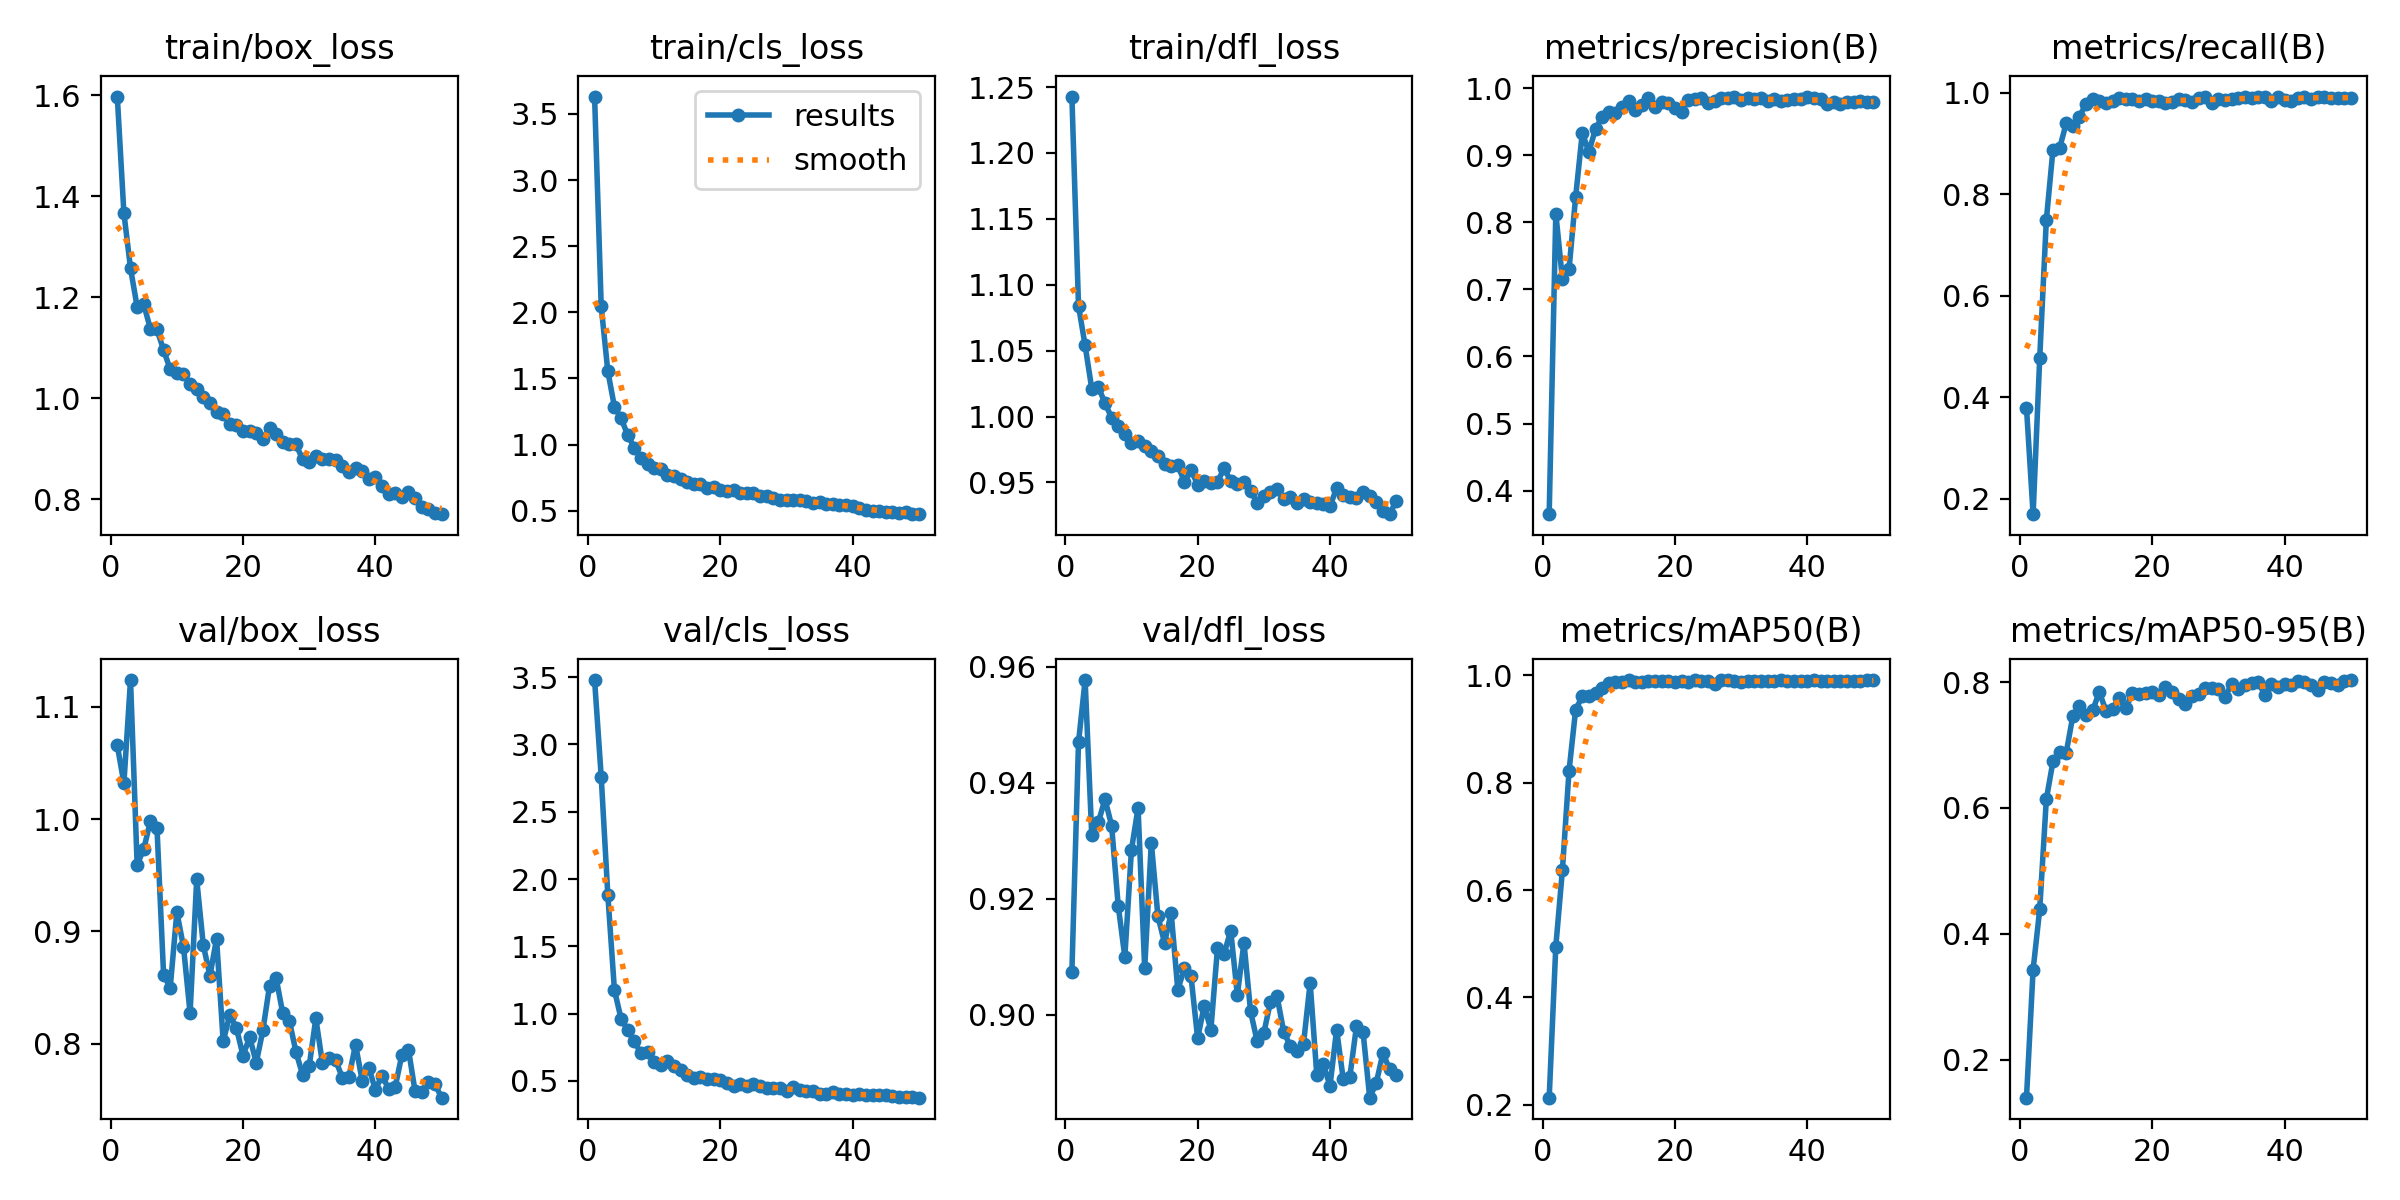

Source data for this figure (header and first rows):
epoch, train/box_loss, train/cls_loss, train/dfl_loss, metrics/precision(B), metrics/recall(B), metrics/mAP50(B), metrics/mAP50-95(B), val/box_loss, val/cls_loss, val/dfl_loss, lr/pg0, lr/pg1, lr/pg2
1, 1.598, 3.631, 1.243, 0.3649, 0.3791, 0.2135, 0.1393, 1.066, 3.479, 0.9074, 0.0001908, 0.0001908, 0.0001908
2, 1.367, 2.045, 1.084, 0.813, 0.1695, 0.4948, 0.3427, 1.032, 2.762, 0.947, 0.0003792, 0.0003792, 0.0003792
3, 1.258, 1.554, 1.054, 0.7153, 0.4771, 0.6373, 0.439, 1.124, 1.883, 0.9577, 0.0005598, 0.0005598, 0.0005598
4, 1.181, 1.286, 1.021, 0.7301, 0.7493, 0.822, 0.6139, 0.9594, 1.174, 0.9311, 0.0005531, 0.0005531, 0.0005531
5, 1.186, 1.198, 1.022, 0.8379, 0.8872, 0.9356, 0.674, 0.9731, 0.9617, 0.9332, 0.0005414, 0.0005414, 0.0005414
6, 1.138, 1.074, 1.01, 0.933, 0.8904, 0.9601, 0.6897, 0.9981, 0.8779, 0.9372, 0.0005298, 0.0005298, 0.0005298
7, 1.137, 0.9757, 0.9991, 0.9047, 0.9395, 0.9615, 0.6877, 0.992, 0.795, 0.9326, 0.0005181, 0.0005181, 0.0005181
8, 1.096, 0.8985, 0.9926, 0.9393, 0.9335, 0.9665, 0.7462, 0.861, 0.7044, 0.9188, 0.0005065, 0.0005065, 0.0005065
9, 1.058, 0.8551, 0.9864, 0.9568, 0.9523, 0.9764, 0.7627, 0.85, 0.713, 0.91, 0.0004949, 0.0004949, 0.0004949
10, 1.05, 0.8238, 0.98, 0.9636, 0.9784, 0.9846, 0.7473, 0.9172, 0.6363, 0.9285, 0.0004832, 0.0004832, 0.0004832
11, 1.049, 0.8131, 0.9811, 0.9622, 0.9868, 0.9865, 0.7552, 0.8864, 0.6143, 0.9357, 0.0004716, 0.0004716, 0.0004716
12, 1.028, 0.7735, 0.9776, 0.9715, 0.983, 0.9877, 0.7844, 0.8273, 0.646, 0.908, 0.0004599, 0.0004599, 0.0004599
13, 1.019, 0.7641, 0.9742, 0.9807, 0.9795, 0.9904, 0.755, 0.9463, 0.6095, 0.9297, 0.0004483, 0.0004483, 0.0004483
14, 1.002, 0.7365, 0.9702, 0.967, 0.9837, 0.9873, 0.7576, 0.8876, 0.5787, 0.917, 0.0004367, 0.0004367, 0.0004367
15, 0.99, 0.7149, 0.9639, 0.9744, 0.9899, 0.9868, 0.7754, 0.8606, 0.5468, 0.9124, 0.000425, 0.000425, 0.000425
16, 0.9725, 0.7025, 0.9624, 0.9845, 0.988, 0.989, 0.7584, 0.8935, 0.522, 0.9176, 0.0004134, 0.0004134, 0.0004134
17, 0.969, 0.6985, 0.9628, 0.9724, 0.9868, 0.9884, 0.7826, 0.8021, 0.5271, 0.9043, 0.0004017, 0.0004017, 0.0004017
18, 0.9493, 0.6725, 0.9506, 0.9786, 0.983, 0.9894, 0.7805, 0.8257, 0.5161, 0.908, 0.0003901, 0.0003901, 0.0003901
19, 0.9479, 0.6792, 0.9594, 0.9774, 0.9877, 0.9895, 0.7831, 0.814, 0.5152, 0.9066, 0.0003784, 0.0003784, 0.0003784
20, 0.9355, 0.6585, 0.9483, 0.97, 0.9838, 0.987, 0.7842, 0.7894, 0.5058, 0.896, 0.0003668, 0.0003668, 0.0003668
21, 0.9359, 0.6492, 0.9507, 0.9644, 0.9838, 0.9883, 0.7802, 0.8059, 0.4862, 0.9016, 0.0003551, 0.0003551, 0.0003551
22, 0.9306, 0.654, 0.9494, 0.9826, 0.9803, 0.9874, 0.792, 0.7832, 0.4647, 0.8974, 0.0003435, 0.0003435, 0.0003435
23, 0.9192, 0.6361, 0.9506, 0.9838, 0.9817, 0.9901, 0.7844, 0.812, 0.4771, 0.9115, 0.0003319, 0.0003319, 0.0003319
24, 0.9418, 0.6377, 0.9606, 0.9854, 0.9871, 0.9897, 0.774, 0.8513, 0.4644, 0.9106, 0.0003202, 0.0003202, 0.0003202
25, 0.9298, 0.6337, 0.9512, 0.9784, 0.9853, 0.9881, 0.7655, 0.8584, 0.4727, 0.9145, 0.0003086, 0.0003086, 0.0003086
26, 0.913, 0.6121, 0.9488, 0.9806, 0.9824, 0.9839, 0.7786, 0.8271, 0.4644, 0.9035, 0.0002969, 0.0002969, 0.0002969
27, 0.909, 0.6127, 0.9503, 0.9849, 0.9897, 0.9907, 0.781, 0.8205, 0.4499, 0.9124, 0.0002853, 0.0002853, 0.0002853
28, 0.9091, 0.5953, 0.9437, 0.9849, 0.9911, 0.9901, 0.7902, 0.7926, 0.4431, 0.9006, 0.0002737, 0.0002737, 0.0002737
29, 0.8793, 0.5846, 0.9344, 0.9873, 0.9792, 0.9891, 0.7911, 0.7724, 0.4481, 0.8954, 0.000262, 0.000262, 0.000262
30, 0.8742, 0.5782, 0.9399, 0.9816, 0.9875, 0.9874, 0.7891, 0.7802, 0.4277, 0.8969, 0.0002504, 0.0002504, 0.0002504
31, 0.8858, 0.5832, 0.9424, 0.9853, 0.986, 0.9881, 0.7765, 0.8225, 0.4513, 0.9023, 0.0002387, 0.0002387, 0.0002387
32, 0.8795, 0.5775, 0.9449, 0.9842, 0.9866, 0.9883, 0.7972, 0.7825, 0.4329, 0.9032, 0.0002271, 0.0002271, 0.0002271
33, 0.8792, 0.5729, 0.9373, 0.9848, 0.9885, 0.989, 0.7888, 0.7869, 0.4248, 0.8971, 0.0002154, 0.0002154, 0.0002154
34, 0.878, 0.5604, 0.9392, 0.98, 0.9913, 0.9889, 0.7954, 0.7852, 0.4226, 0.8946, 0.0002038, 0.0002038, 0.0002038
35, 0.8665, 0.5658, 0.9344, 0.9843, 0.9887, 0.9886, 0.7982, 0.7698, 0.4024, 0.8938, 0.0001922, 0.0001922, 0.0001922
36, 0.8539, 0.5524, 0.9371, 0.9801, 0.991, 0.9899, 0.8002, 0.7703, 0.405, 0.895, 0.0001805, 0.0001805, 0.0001805
37, 0.8632, 0.5516, 0.9348, 0.9826, 0.9918, 0.9891, 0.7805, 0.7992, 0.414, 0.9055, 0.0001689, 0.0001689, 0.0001689
38, 0.8555, 0.5437, 0.9345, 0.9837, 0.984, 0.9896, 0.7972, 0.7672, 0.4005, 0.8897, 0.0001572, 0.0001572, 0.0001572
39, 0.8401, 0.5461, 0.9336, 0.9833, 0.9912, 0.9885, 0.7926, 0.7786, 0.4035, 0.8915, 0.0001456, 0.0001456, 0.0001456
40, 0.8442, 0.5383, 0.9321, 0.9864, 0.9863, 0.9897, 0.797, 0.7591, 0.3936, 0.8878, 0.000134, 0.000134, 0.000134
41, 0.8261, 0.5231, 0.9455, 0.9853, 0.984, 0.9899, 0.7948, 0.7716, 0.4022, 0.8975, 0.0001223, 0.0001223, 0.0001223
42, 0.8103, 0.5032, 0.9401, 0.9834, 0.9903, 0.9894, 0.8026, 0.7598, 0.3951, 0.8889, 0.0001107, 0.0001107, 0.0001107
43, 0.8122, 0.4994, 0.9393, 0.9768, 0.9911, 0.9894, 0.7997, 0.7618, 0.3927, 0.8894, 9.9019e-05, 9.9019e-05, 9.9019e-05
44, 0.8046, 0.4968, 0.9384, 0.9796, 0.9884, 0.9889, 0.7956, 0.7901, 0.3959, 0.8981, 8.7377e-05, 8.7377e-05, 8.7377e-05
45, 0.814, 0.4903, 0.9426, 0.9757, 0.9923, 0.9888, 0.787, 0.7947, 0.3972, 0.897, 7.5734e-05, 7.5734e-05, 7.5734e-05
46, 0.8021, 0.4894, 0.9398, 0.9791, 0.9918, 0.9892, 0.7996, 0.7575, 0.387, 0.8857, 6.4092e-05, 6.4092e-05, 6.4092e-05
47, 0.7845, 0.4854, 0.9353, 0.9794, 0.9903, 0.9889, 0.7987, 0.7574, 0.3811, 0.8883, 5.245e-05, 5.245e-05, 5.245e-05
48, 0.7812, 0.4874, 0.9284, 0.9813, 0.9889, 0.989, 0.7956, 0.7661, 0.383, 0.8934, 4.0807e-05, 4.0807e-05, 4.0807e-05
49, 0.7737, 0.4739, 0.9259, 0.9795, 0.9899, 0.9905, 0.8015, 0.764, 0.3791, 0.8906, 2.9165e-05, 2.9165e-05, 2.9165e-05
50, 0.7709, 0.4747, 0.936, 0.9797, 0.9899, 0.9905, 0.8034, 0.752, 0.3746, 0.8896, 1.7522e-05, 1.7522e-05, 1.7522e-05
